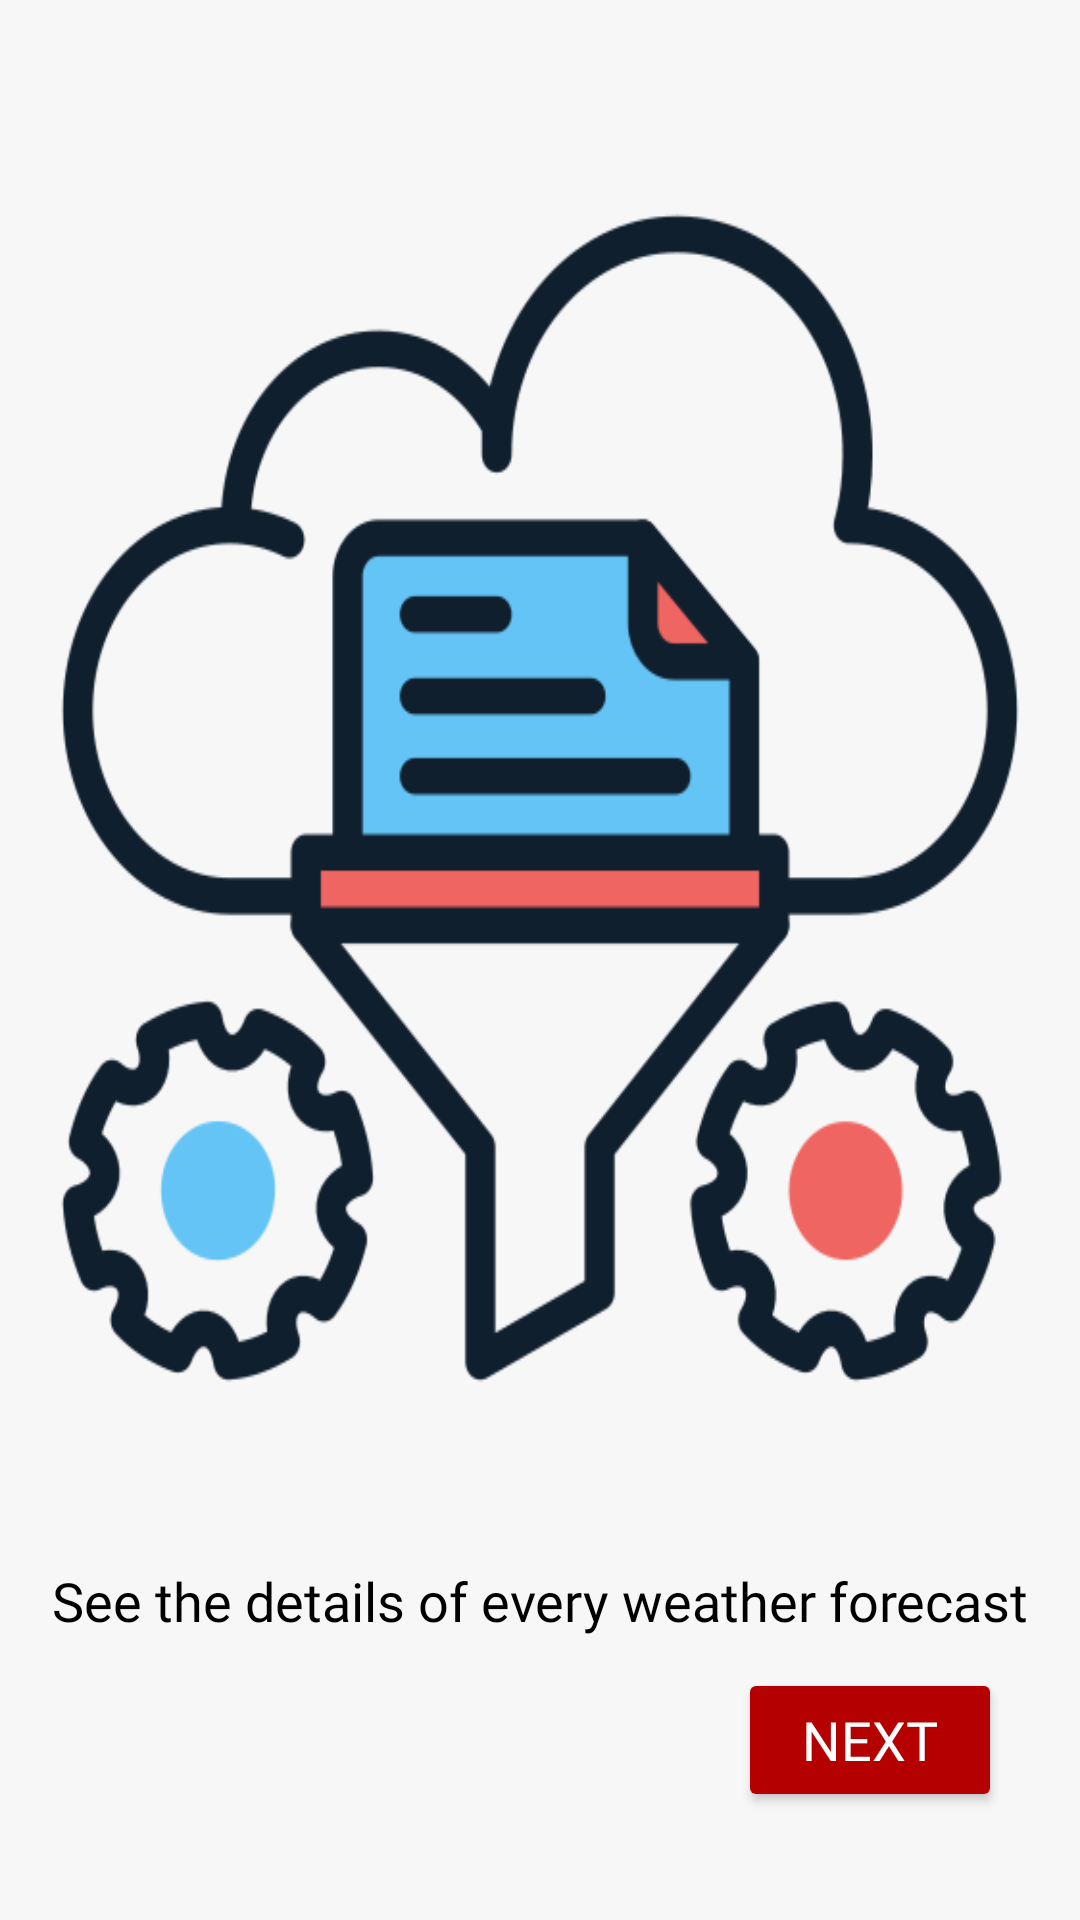

Reconstruct the res/layout file that produces this screen, plus the resources it refers to.
<!-- AndroidManifest.xml: application theme Theme.WeatherApp -->
<!-- res/layout/fragment_detailed_weather_info.xml -->
<?xml version="1.0" encoding="utf-8"?>
<androidx.constraintlayout.widget.ConstraintLayout xmlns:android="http://schemas.android.com/apk/res/android"
    xmlns:tools="http://schemas.android.com/tools"
    android:layout_width="match_parent"
    android:layout_height="match_parent"
    xmlns:app="http://schemas.android.com/apk/res-auto"
    tools:context=".ui.fragment.initialsetup.DetailedWeatherInfoFragment"
    android:padding="16dp"
    android:background="@color/white_97_brightness">



    <ImageView
        android:id="@+id/iv_detailed_weather"
        android:layout_width="match_parent"
        android:layout_height="400dp"
        android:src="@drawable/detailed_weather_flat_icon"
        android:scaleType="fitXY"
        app:layout_constraintTop_toTopOf="parent"
        android:layout_marginTop="50dp"/>





    <TextView
        android:id="@+id/tv_description"
        android:layout_width="match_parent"
        android:layout_height="wrap_content"
        android:text="See the details of every weather forecast"
        android:textSize="18sp"
        android:textColor="@color/black"
        android:fontFamily="@font/poppins_light"
        android:gravity="center"
        android:includeFontPadding="false"
        app:layout_constraintTop_toBottomOf="@id/iv_detailed_weather"
        android:layout_marginTop="58dp"
        />





    <Button
        android:id="@+id/btn_onbaording_screen2_next"
        android:layout_width="wrap_content"
        android:layout_height="wrap_content"
        android:text="Next"
        android:textSize="18sp"
        android:fontFamily="@font/poppins_light"
        android:textColor="@color/white"
        android:backgroundTint="@color/red_shade_3"
        android:elevation="4dp"
        app:layout_constraintBottom_toBottomOf="parent"
        app:layout_constraintEnd_toEndOf="parent"
        android:layout_marginRight="10dp"
        android:layout_marginBottom="20dp"/>

</androidx.constraintlayout.widget.ConstraintLayout>
<!-- resources referenced by this layout -->
<resources>
  <color name="black">#FF000000</color>
  <color name="red_shade_3">#B50000</color>
  <color name="white">#FFFFFFFF</color>
  <color name="white_97_brightness">#F7F7F7</color>
  <!-- drawable detailed_weather_flat_icon: png bitmap (drawable, 41067 bytes) -->
  <style name="Theme.WeatherApp" parent="Theme.MaterialComponents.DayNight.NoActionBar">
          
          <item name="colorPrimary">@color/white_80_brightness</item>
          <item name="colorPrimaryVariant">@color/purple_700</item>
          <item name="colorOnPrimary">@color/white</item>
          
          <item name="colorSecondary">@color/teal_200</item>
          <item name="colorSecondaryVariant">@color/teal_700</item>
          <item name="colorOnSecondary">@color/black</item>
  
          
          <item name="android:navigationBarColor">@android:color/transparent</item>
          <item name="android:statusBarColor">@android:color/transparent</item>
  
          <item name="android:enforceStatusBarContrast" tools:targetApi="q">false</item>
          <item name="android:enforceNavigationBarContrast" tools:targetApi="q">false</item>
          <item name="alertDialogTheme">@style/AlertDialogTheme</item>
  
      </style>
  <color name="white_80_brightness">#CCCCCC</color>
  <color name="purple_700">#FF3700B3</color>
  <color name="teal_200">#FF03DAC5</color>
  <color name="teal_700">#FF018786</color>
  <style name="AlertDialogTheme" parent="ThemeOverlay.AppCompat.Dialog.Alert">
          <item name="buttonBarNegativeButtonStyle">@style/NegativeButtonStyle</item>
          <item name="buttonBarPositiveButtonStyle">@style/PositiveButtonStyle</item>
      </style>
  <style name="NegativeButtonStyle" parent="Widget.AppCompat.Button.ButtonBar.AlertDialog">
          <item name="android:textColor">@color/red_shade_2</item>
      </style>
  <style name="PositiveButtonStyle" parent="Widget.AppCompat.Button.ButtonBar.AlertDialog">
          <item name="android:textColor">#77C3EC</item>
      </style>
  <color name="red_shade_2">#C20000</color>
</resources>
